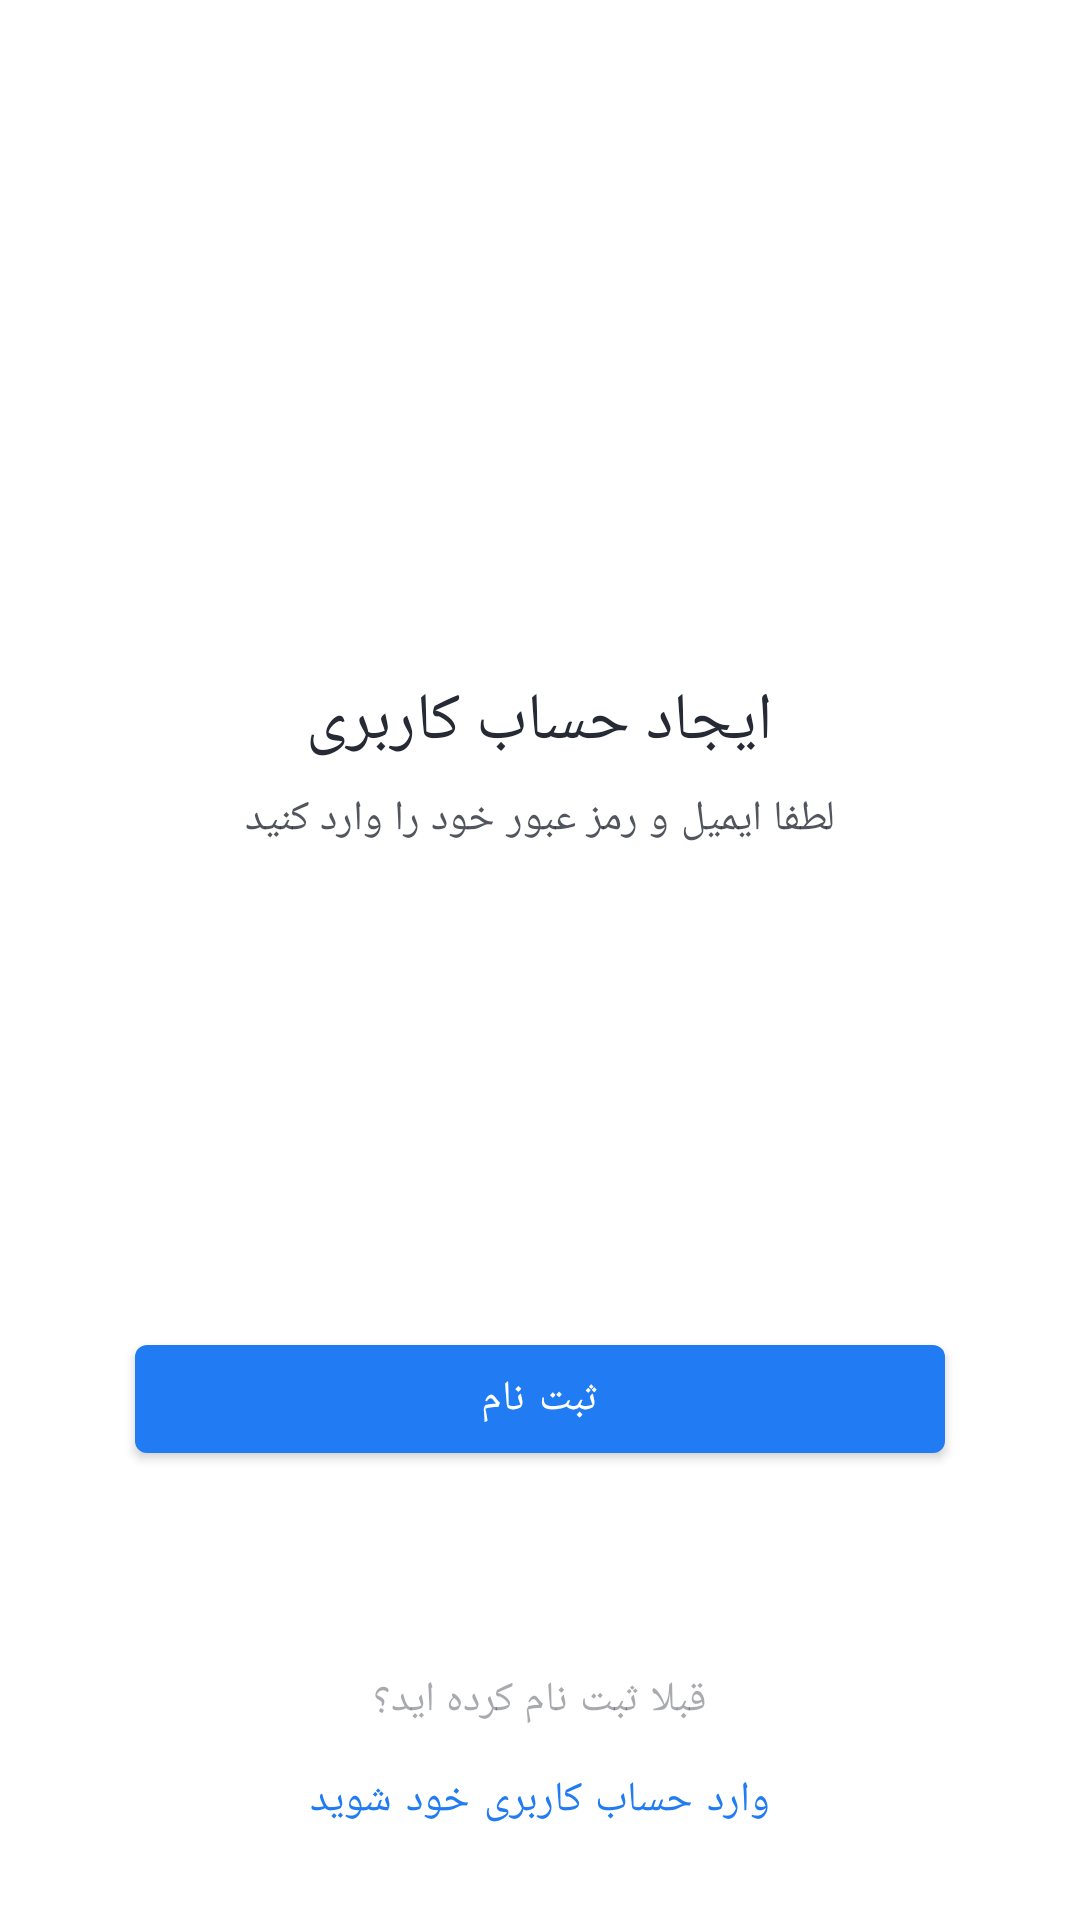

The Android layout XML behind this screen, and the referenced resources:
<!-- AndroidManifest.xml: application theme Theme.NikY -->
<!-- res/layout/fragment_sign_up.xml -->
<?xml version="1.0" encoding="utf-8"?>
<androidx.coordinatorlayout.widget.CoordinatorLayout xmlns:android="http://schemas.android.com/apk/res/android"
    xmlns:app="http://schemas.android.com/apk/res-auto"
    android:layout_width="match_parent"
    android:layout_height="match_parent">

    <androidx.core.widget.NestedScrollView
        android:layout_width="match_parent"
        android:layout_height="match_parent"
        android:fillViewport="true">

        <RelativeLayout
            android:layout_width="match_parent"
            android:layout_height="match_parent">

            <LinearLayout
                android:layout_width="match_parent"
                android:layout_height="wrap_content"
                android:layout_centerHorizontal="true"
                android:layout_centerVertical="true"
                android:gravity="center_horizontal"
                android:orientation="vertical">

                <ImageView
                    android:layout_width="@dimen/customWidthNikyLogo"
                    android:layout_height="@dimen/customHeightNikyLogo"
                    app:srcCompat="@drawable/ic_nike_logo"
                    app:tint="@color/white" />

                <TextView
                    android:layout_width="wrap_content"
                    android:layout_height="wrap_content"
                    android:layout_marginTop="@dimen/normalMargin"
                    android:text="@string/signUpToAccount"
                    android:textAppearance="?textAppearanceHeadline5" />

                <TextView
                    android:layout_width="wrap_content"
                    android:layout_height="wrap_content"
                    android:layout_marginTop="@dimen/lowNormalMargin"
                    android:alpha="0.8"
                    android:text="@string/enterEmailAndPassword"
                    android:textAppearance="?textAppearanceBody1" />

                <EditText
                    android:id="@+id/emailEditTextSignUp"
                    style="@style/NikyAuthEditTextStyle"
                    android:layout_width="@dimen/authEditTextWidth"
                    android:layout_height="wrap_content"
                    android:layout_marginTop="@dimen/highNormalMargin"
                    android:hint="@string/email"
                    android:inputType="textEmailAddress" />

                <EditText
                    android:id="@+id/passwordEditTextSignUp"
                    style="@style/NikyAuthEditTextStyle"
                    android:layout_width="@dimen/authEditTextWidth"
                    android:layout_height="wrap_content"
                    android:layout_marginTop="@dimen/highNormalMargin"
                    android:hint="@string/password"
                    android:inputType="textPassword" />

                <RelativeLayout
                    android:layout_width="match_parent"
                    android:layout_height="@dimen/customAuthButtonMinHeight"
                    android:layout_marginTop="@dimen/normalMargin">

                    <com.google.android.material.button.MaterialButton
                        android:id="@+id/sign_up_material_button"
                        android:layout_width="@dimen/customWidthAuthButton"
                        android:layout_height="match_parent"
                        android:layout_centerInParent="true"
                        android:gravity="center"
                        android:minHeight="@dimen/customAuthButtonMinHeight"
                        android:text="@string/signUp" />

                    <ProgressBar
                        android:id="@+id/progressBarSignUpButton"
                        android:layout_width="wrap_content"
                        android:layout_height="wrap_content"
                        android:layout_centerInParent="true"
                        android:layout_gravity="center"
                        android:indeterminateTint="?progressBarColor"
                        android:padding="@dimen/lowNormalPadding"
                        android:visibility="gone" />

                </RelativeLayout>

            </LinearLayout>

            <LinearLayout
                android:layout_width="match_parent"
                android:layout_height="wrap_content"
                android:layout_alignParentBottom="true"
                android:layout_centerHorizontal="true"
                android:layout_marginBottom="@dimen/normalMargin"
                android:gravity="center_horizontal"
                android:orientation="vertical">

                <TextView
                    android:layout_width="wrap_content"
                    android:layout_height="wrap_content"
                    android:alpha="0.4"
                    android:text="@string/doYouHaveAccount"
                    android:textAppearance="?textAppearanceBody1" />

                <com.google.android.material.button.MaterialButton
                    android:id="@+id/signInLinkMaterialButtonSignUp"
                    style="@style/Widget.MaterialComponents.Button.TextButton"
                    android:layout_width="wrap_content"
                    android:layout_height="wrap_content"
                    android:fontFamily="@font/primary_bold"
                    android:text="@string/pleaseSignIn" />

            </LinearLayout>

        </RelativeLayout>

    </androidx.core.widget.NestedScrollView>

</androidx.coordinatorlayout.widget.CoordinatorLayout>
<!-- resources referenced by this layout -->
<resources>
  <color name="white">#FFFFFFFF</color>
  <dimen name="authEditTextWidth">270dp</dimen>
  <dimen name="customAuthButtonMinHeight">48dp</dimen>
  <dimen name="customHeightNikyLogo">60dp</dimen>
  <dimen name="customWidthAuthButton">270dp</dimen>
  <dimen name="customWidthNikyLogo">100dp</dimen>
  <dimen name="highNormalMargin">24dp</dimen>
  <dimen name="lowNormalMargin">8dp</dimen>
  <dimen name="lowNormalPadding">8dp</dimen>
  <dimen name="normalMargin">16dp</dimen>
  <string name="doYouHaveAccount">قبلا ثبت نام کرده اید؟</string>
  <string name="email">ایمیل</string>
  <string name="enterEmailAndPassword">لطفا ایمیل و رمز عبور خود را وارد کنید</string>
  <string name="password">رمز عبور</string>
  <string name="pleaseSignIn">وارد حساب کاربری خود شوید</string>
  <string name="signUp">ثبت نام</string>
  <string name="signUpToAccount">ایجاد حساب کاربری</string>
  <dimen name="editTextTextSize">16sp</dimen>
  <dimen name="normalPadding">16dp</dimen>
  <dimen name="customAuthEditTextMinHeight">48dp</dimen>
  <color name="white48">#48ffffff</color>
  <color name="blue">#217cf3</color>
  <color name="black">#262A35</color>
  <color name="mediumWhite">#f8f8f8</color>
  <color name="gray">#EFEFEF</color>
  <style name="TextAppearance.MyTheme.Headline1" parent="TextAppearance.MaterialComponents.Headline1">
          <item name="android:textColor">?colorPrimary</item>
      </style>
  <style name="TextAppearance.MyTheme.Headline2" parent="TextAppearance.MaterialComponents.Headline2">
          
      </style>
  <style name="TextAppearance.MyTheme.Headline3" parent="TextAppearance.MaterialComponents.Headline3">
          
      </style>
  <style name="TextAppearance.MyTheme.Headline4" parent="TextAppearance.MaterialComponents.Headline4">
          
      </style>
  <style name="TextAppearance.MyTheme.Headline6" parent="TextAppearance.MaterialComponents.Headline6">
          <item name="android:fontFamily">@font/primary_bold</item>
          <item name="fontFamily">@font/primary_bold</item>
          <item name="android:textSize">@dimen/textSizeHeadline6</item>
          <item name="android:textColor">@color/black</item>
      </style>
  <style name="TextAppearance.MyTheme.Subtitle1" parent="TextAppearance.MaterialComponents.Subtitle1">
          
      </style>
  <style name="TextAppearance.MyTheme.Subtitle2" parent="TextAppearance.MaterialComponents.Subtitle2">
          
      </style>
  <style name="TextAppearance.MyTheme.Body1" parent="TextAppearance.MaterialComponents.Body1">
          <item name="android:textColor">?colorOnSurface</item>
          <item name="android:textSize">@dimen/textSizeBody1</item>
      </style>
  <style name="TextAppearance.MyTheme.Body2" parent="TextAppearance.MaterialComponents.Body2">
          <item name="android:textColor">?colorOnSurface</item>
          <item name="android:textSize">@dimen/textSizeBody2</item>
      </style>
  <style name="TextAppearance.MyTheme.Button" parent="TextAppearance.MaterialComponents.Button">
          
      </style>
  <style name="TextAppearance.MyTheme.Caption" parent="TextAppearance.MaterialComponents.Caption">
          
      </style>
  <style name="TextAppearance.MyTheme.Overline" parent="TextAppearance.MaterialComponents.Overline">
          
      </style>
  <color name="darkGray">#b3b6be</color>
  <dimen name="customRadiusAuthEditText">8dp</dimen>
  <dimen name="dividerSize">1dp</dimen>
  <dimen name="textSizeHeadline5">22sp</dimen>
  <dimen name="textSizeHeadline6">16sp</dimen>
  <dimen name="textSizeBody1">14sp</dimen>
  <dimen name="textSizeBody2">12sp</dimen>
  <style name="nikyActiveItemBottomNavigationTextAppearance" parent="TextAppearance.MyTheme.Caption">
          <item name="fontFamily">@font/primary_extra_bold</item>
          <item name="android:fontFamily">@font/primary_extra_bold</item>
      </style>
</resources>
